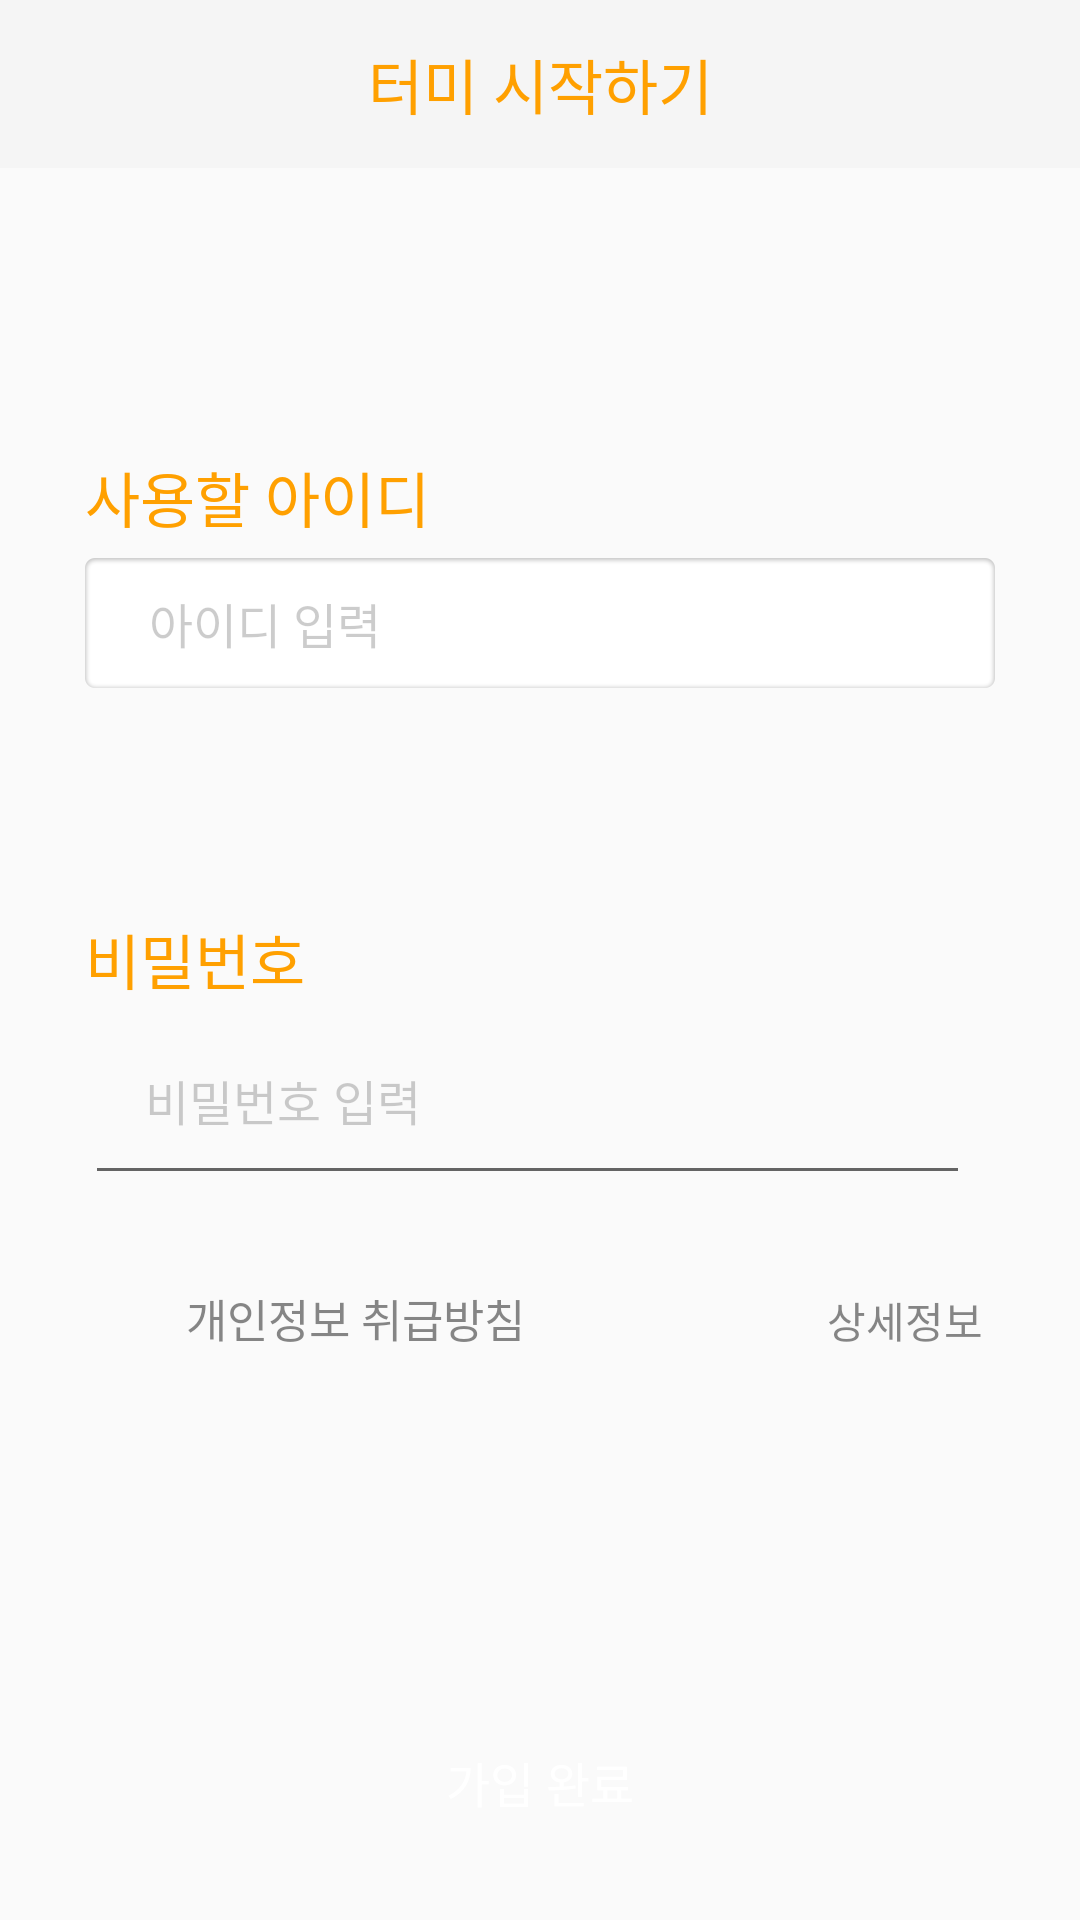

Write the Android layout XML for this screen, with the resource values it uses.
<!-- AndroidManifest.xml: application theme AppTheme -->
<!-- res/layout/activity_sign_up.xml -->
<?xml version="1.0" encoding="utf-8"?>
<RelativeLayout xmlns:android="http://schemas.android.com/apk/res/android"
    xmlns:tools="http://schemas.android.com/tools"
    android:layout_width="match_parent"
    android:layout_height="match_parent"
    android:paddingBottom="@dimen/activity_vertical_margin"
    android:paddingLeft="@dimen/activity_horizontal_margin"
    android:paddingRight="@dimen/activity_horizontal_margin"
    android:paddingTop="@dimen/activity_vertical_margin"
    tools:context="com.kyudong.termi.SignUp"
    android:background="#FAFAFA">

    <android.support.v7.widget.Toolbar

        android:id="@+id/signUpToolbar"
        android:layout_width="match_parent"
        android:layout_height="56dp"
        android:background="#f5f5f5">

        <TextView
            android:layout_gravity="center"
            android:layout_width="wrap_content"
            android:layout_height="wrap_content"
            android:text="터미 시작하기"
            android:textSize="20sp"
            android:textColor="#ffa000" />

    </android.support.v7.widget.Toolbar>

    <TextView
        android:layout_width="120dp"
        android:layout_height="25dp"
        android:text="사용할 아이디"
        android:id="@+id/textView3"
        android:layout_marginTop="151dp"
        android:layout_marginLeft="28.3dp"
        android:textSize="20dp"
        android:textColor="#ffa000" />

    <EditText
        android:layout_width="303.3dp"
        android:layout_height="43.3dp"
        android:id="@+id/signInId"
        android:hint="@string/input_id"
        android:textColor="@color/txt"
        android:textColorHint="#33000000"
        android:textSize="16dp"
        android:maxLines="1"
        android:background="@drawable/rectangle_24"
        android:layout_below="@+id/textView3"
        android:layout_alignParentStart="true"
        android:layout_marginLeft="28.3dp"
        android:layout_marginTop="10dp"
        android:paddingLeft="21.3dp"
        android:maxLength="16"/>

    <TextView
        android:layout_width="90dp"
        android:layout_height="30dp"
        android:text="비밀번호"
        android:id="@+id/textView4"
        android:layout_centerVertical="true"
        android:layout_alignParentStart="false"
        android:textSize="20dp"
        android:textColor="#ffa000"
        android:layout_marginLeft="28.3dp" />

    <EditText
        android:layout_width="295dp"
        android:layout_height="wrap_content"
        android:inputType="textPassword"
        android:ems="10"
        android:id="@+id/signInPwd"
        android:hint="@string/input_pwd"
        android:textColor="#8a262b4c"
        android:textColorHint="#33000000"
        android:textSize="16dp"
        android:layout_below="@+id/textView4"
        android:layout_alignStart="@+id/textView4"
        android:layout_marginTop="10dp"
        android:paddingLeft="20dp"
        android:paddingBottom="20dp"
        android:maxLength="16"/>

    <LinearLayout
        android:orientation="horizontal"
        android:layout_below="@+id/signInPwd"
        android:layout_width="match_parent"
        android:layout_height="wrap_content"
        android:layout_marginTop="30dp">

        <CheckBox
            android:layout_width="27.7dp"
            android:layout_height="24dp"
            android:id="@+id/imageButton2"
            android:layout_marginLeft="28.3dp"
            android:checked="false"
            android:button="@drawable/custom_check_box" />

        <TextView
            android:layout_width="wrap_content"
            android:layout_height="wrap_content"
            android:id="@+id/textView9"
            android:layout_marginLeft="6dp"
            android:textColor="#8A212121"
            android:text="개인정보 취급방침"
            android:textSize="15sp" />

        <TextView
            android:layout_width="wrap_content"
            android:layout_height="wrap_content"
            android:text="상세정보"
            android:textColor="#8A212121"
            android:id="@+id/detailTxv"
            android:layout_marginLeft="100.7dp" />
    </LinearLayout>

    <Button
        android:layout_width="310dp"
        android:layout_height="37.3dp"
        android:text="가입 완료"
        android:id="@+id/signInBtn"
        android:background="@drawable/loginbtncolor"
        android:layout_alignParentBottom="true"
        android:layout_alignParentStart="false"
        android:layout_marginLeft="27.7dp"
        android:layout_marginBottom="27.3dp"
        android:layout_centerHorizontal="true"
        android:textColor="#ffffff"
        android:textSize="16dp" />

</RelativeLayout>
<!-- resources referenced by this layout -->
<resources>
  <color name="txt">#8a000000</color>
  <dimen name="activity_horizontal_margin">0dp</dimen>
  <dimen name="activity_vertical_margin">0dp</dimen>
  <!-- drawable rectangle_24: png bitmap (drawable, 3468 bytes) -->
  <string name="input_id">아이디 입력</string>
  <string name="input_pwd">비밀번호 입력</string>
  <style name="AppTheme" parent="Theme.AppCompat.Light.NoActionBar">
          
          <item name="colorPrimary">#fafafa</item>
          <item name="colorPrimaryDark">@color/colorPrimaryDark</item>
          <item name="colorAccent">@color/colorAccent</item>
      </style>
  <color name="colorPrimaryDark">#E0E0E0</color>
  <color name="colorAccent">#FF4081</color>
</resources>
